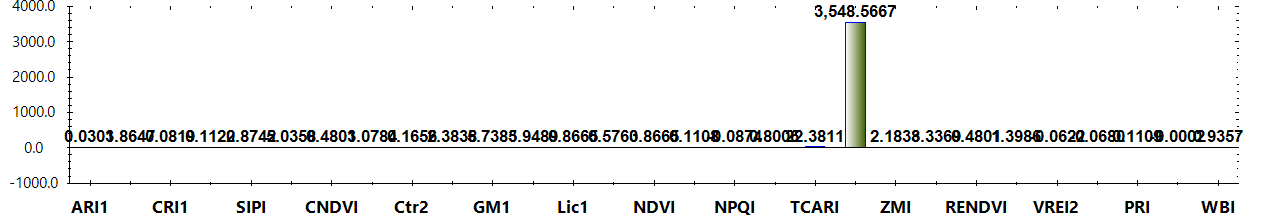

The table this chart was drawn from, first rows:
Title, Color, Formula, Category, Notes
ARI1, #FF0000, (1/W550) - (1/W700), Leaf Pigments, The value of this index ranges from 0 to…
ARI2, #FF0000, W800 * ((1/W550) - (1/W700)), Leaf Pigments, The value of this index ranges from 0 to…
CRI1, #FFFF00, (1/W510) - (1/W550), Leaf Pigments, The value of this index ranges from 0 to…
CRI2, #FFFF00, (1/W510) - (1/W700), Leaf Pigments, The value of this index ranges from 0 to…
SIPI, #8B0000, (W800 - W445) / (W800 + W680), Leaf Pigments, The value of this index ranges from 0 to…
FRI, #FFFF00, (1/W410 - 1/W460) * W800, Leaf Pigments, None
CNDVI, #008000, (W750 - W705) / (W750 + W705), Uncategorized, The value of this index ranges from -1 t…
Ctr1, #FF0000, W695 / W420, Uncategorized, Carter (1994)
Ctr2, #FF0000, W695 / W760, Uncategorized, Carter et al. (1996)
G, #008000, W554 / W677, Uncategorized, None
GM1, #FF0000, W750/ W550, Uncategorized, Gitelson & Merzlyak (1997)
GM2, #FF0000, W750/ W700, Uncategorized, Gitelson & Merzlyak (1997)
Lic1, #FF0000, (W800 - W680) / (W800 + W680), Uncategorized, Lichtenthaler et al. (1996)
Lic2, #FF0000, W440 / W690, Uncategorized, Lichtenthaler et al. (1996)
NDVI, #008000, (W800 - W680) / (W800 + W680), Uncategorized, The value of this index ranges from -1 t…
NPCI, #FF0000, (W680 - W430) / (W680 + W430), Uncategorized, Peñuelas et al. (1994)
NPQI, #FFFF00, (W415 - W435) / (W415 + W435), Uncategorized, Barnes et al. (1992)
SRPI, #FFA500, W430 / W680, Uncategorized, Peñuelas et al. (1995)
TCARI, #FF0000, 3 * ((W700- W670) - 0.2 * (W700 - W550) …, Uncategorized, Haboudane et al. (2002)
TVI, #008000, 0.5 * (120 * (W750- W550) - 200 * (W670-…, Uncategorized, Broge and Leblanc (2000)
ZMI, #FF0000, W750 / W710, Uncategorized, Zarco-Tejada et al. (2001)
MRESRI, #008000, (W705 - W445) / (W705 / W455), Narrowband Greenness, The value of this index ranges from 0 to…
RENDVI, #8B0000, (W750 - W705) / (W750 + W705), Narrowband Greenness, The value of this index ranges from -1 t…
VREI1, #8B0000, W740 / W720, Narrowband Greenness, The value of this index ranges from 0 to…
VREI2, #8B0000, (W734 - W747) / (W715 + W726), Narrowband Greenness, The value of this index ranges from 0 to…
VREI3, #8B0000, (W734 - W747) / (W715 + W720), Narrowband Greenness, The value of this index ranges from 0 to…
PRI, #ADFF2F, (W531 - W570) / (W531 + W570), Light Use Efficiency, The value of this index ranges from -1 t…
PSRI, #8B0000, (W680 - W500) / W750, Dry or Senescent Carbon, The value of this index ranges from -1 t…
WBI, #0000FF, (W900 / W970), Canopy Water Content, The common range for green vegetation is…
Layer, Calculation, Value
Layer 1, ARI1, 0.03027
Layer 1, ARI2, 1.865
Layer 1, CRI1, 0.08191
Layer 1, CRI2, 0.1122
Layer 1, SIPI, 0.8742
Layer 1, FRI, 5.036
Layer 1, CNDVI, 0.4801
Layer 1, Ctr1, 3.078
Layer 1, Ctr2, 0.1656
Layer 1, G, 2.384
Layer 1, GM1, 5.738
Layer 1, GM2, 3.949
Layer 1, Lic1, 0.8665
Layer 1, Lic2, 0.5763
Layer 1, NDVI, 0.8665
Layer 1, NPCI, 0.1108
Layer 1, NPQI, -0.08743
Layer 1, SRPI, 0.8006
Layer 1, TCARI, 22.38
Layer 1, TVI, 3549
Layer 1, ZMI, 2.184
Layer 1, MRESRI, 3.337
Layer 1, RENDVI, 0.4801
Layer 1, VREI1, 1.399
Layer 1, VREI2, -0.0622
Layer 1, VREI3, -0.06796
Layer 1, PRI, 0.1109
Layer 1, PSRI, -0.0001625
Layer 1, WBI, 0.9357
